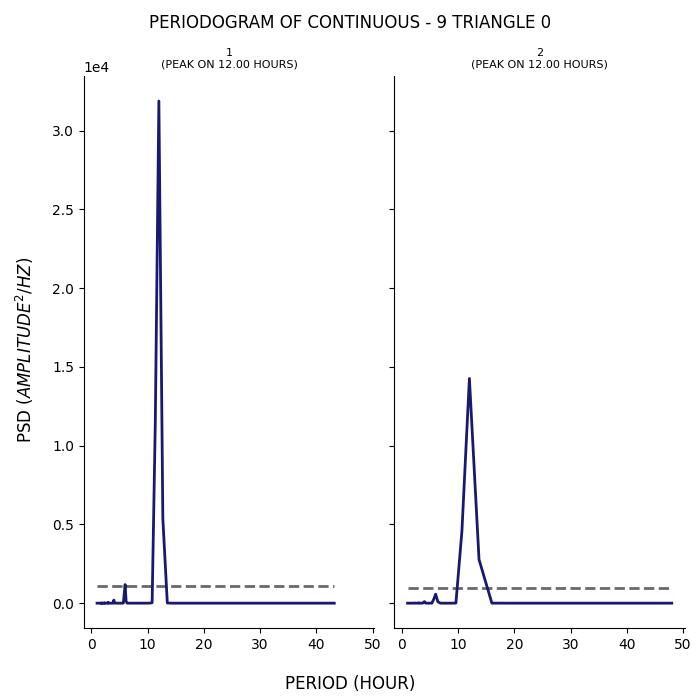

Data behind this chart, as committed beside it:
test, period, psd
1, 43.2, 0.07111
1, 36.0, 0.09849
1, 30.86, 0.03965
1, 27.0, 0.004601
1, 24.0, 0.03482
1, 21.6, 0.05061
1, 19.64, 0.01244
1, 18.0, 0.03566
1, 16.62, 0.02616
1, 15.43, 0.2653
1, 14.4, 0.3348
1, 13.5, 9.456
1, 12.71, 5363
1, 12.0, 31875
1, 11.37, 11581
1, 10.8, 23.97
1, 10.29, 1.321
1, 9.818, 0.08625
1, 9.391, 0.06825
1, 9.0, 0.02847
1, 8.64, 0.003456
1, 8.308, 0.08617
1, 8.0, 0.19
1, 7.714, 0.1318
1, 7.448, 0.01528
1, 7.2, 0.1574
1, 6.968, 0.1613
1, 6.75, 0.09408
1, 6.545, 0.3184
1, 6.353, 1.907
1, 6.171, 124.1
1, 6.0, 1183
1, 5.838, 619.8
1, 5.684, 5.08
1, 5.538, 0.4492
1, 5.4, 0.012
1, 5.268, 0.01409
1, 5.143, 0.186
1, 5.023, 0.079
1, 4.909, 0.04112
1, 4.8, 0.2107
1, 4.696, 0.05431
1, 4.596, 0.006837
1, 4.5, 0.03649
1, 4.408, 0.04594
1, 4.32, 0.01909
1, 4.235, 0.004009
1, 4.154, 0.2469
1, 4.075, 12.67
1, 4.0, 196.1
1, 3.927, 144.3
1, 3.857, 2.253
1, 3.789, 0.9318
1, 3.724, 0.1492
1, 3.661, 0.02655
1, 3.6, 0.08168
1, 3.541, 0.06
1, 3.484, 0.0006376
1, 3.429, 0.04999
1, 3.375, 0.05274
... 247 more rows
